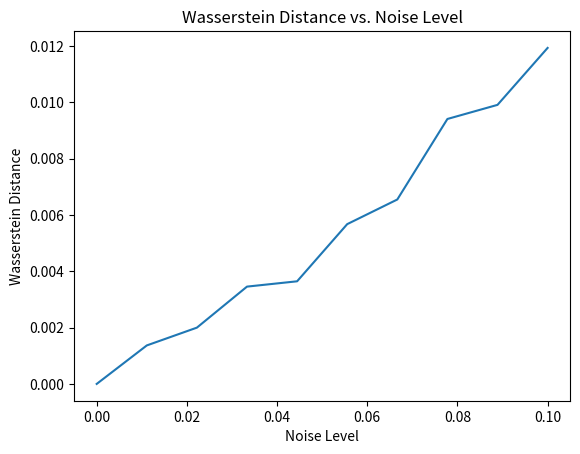

Write Python code to recreate this figure.
import numpy as np
from scipy.stats import wasserstein_distance
import matplotlib.pyplot as plt


def wasserstein_distance_nd(data1, data2):
    return wasserstein_distance(data1.ravel(), data2.ravel())


def generate_noisy_images(base_image, noise_levels):
    noisy_images = []
    for level in noise_levels:
        noisy_image = base_image + np.random.normal(0, level, base_image.shape)
        noisy_images.append(noisy_image)
    return noisy_images

# Base image
image_size = 64
base_image = np.random.rand(image_size, image_size)

# Noise levels
noise_levels = np.linspace(0, 0.1, num=10)  # Gradual increase in noise level

# Generate noisy images
noisy_images = generate_noisy_images(base_image, noise_levels)

# Plotting and calculating Wasserstein distances
distances = []
for noisy_image in noisy_images:
    dist = wasserstein_distance_nd(base_image, noisy_image)
    distances.append(dist)

plt.plot(noise_levels, distances)
plt.xlabel('Noise Level')
plt.ylabel('Wasserstein Distance')
plt.title('Wasserstein Distance vs. Noise Level')
plt.show()
